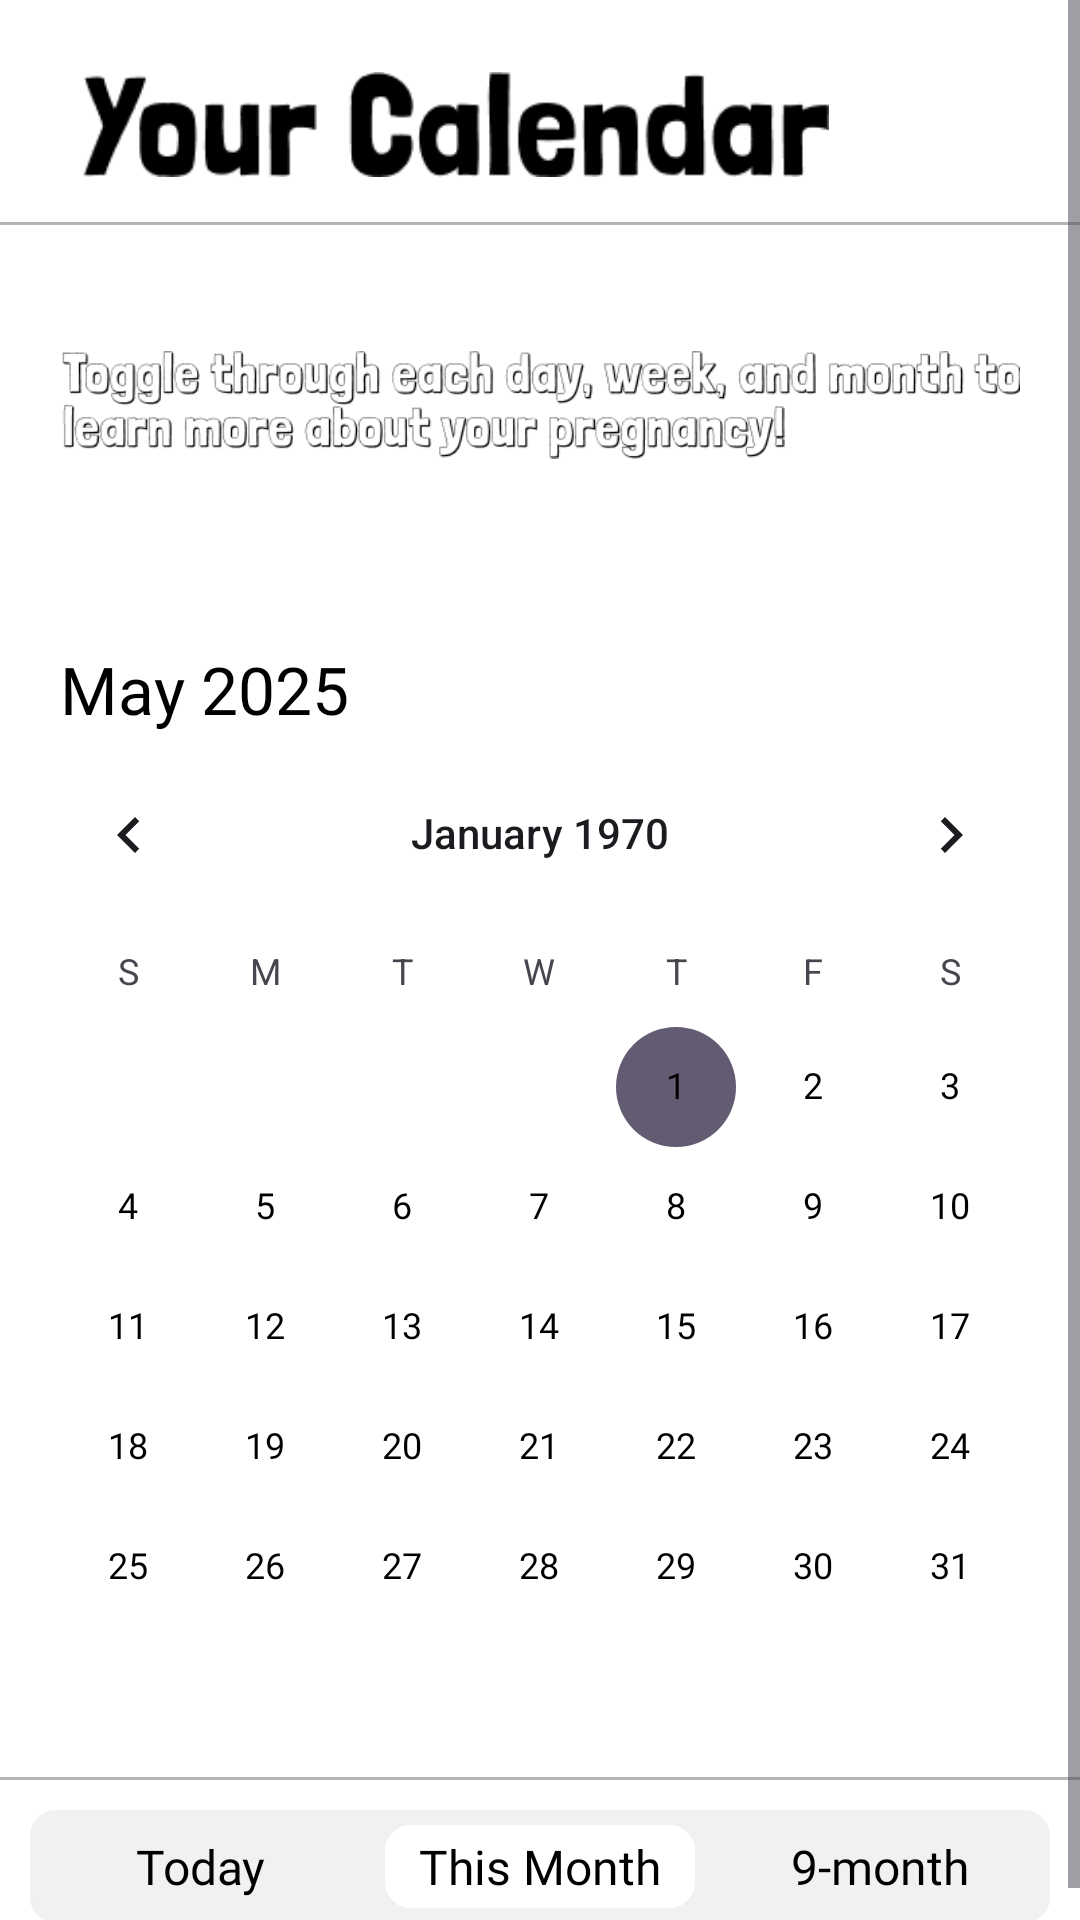

Produce the Android XML layout that renders to this screen, including the resource entries it uses.
<!-- AndroidManifest.xml: application theme Theme.Demo -->
<!-- res/layout/activity_your_calender.xml -->
<?xml version="1.0" encoding="utf-8"?>
<ScrollView android:layout_width="match_parent"
    android:layout_height="match_parent"
    xmlns:app="http://schemas.android.com/apk/res-auto"
    android:fillViewport="true"
    xmlns:android="http://schemas.android.com/apk/res/android">

    <LinearLayout
        android:layout_width="match_parent"
        android:layout_height="wrap_content"
        android:id="@+id/main"
        android:orientation="vertical"
        android:background="#FFFFFF">

        <RelativeLayout
            android:layout_width="match_parent"
            android:paddingTop="24dp"
            android:paddingEnd="10dp"
            android:paddingBottom="5dp"
            android:layout_height="wrap_content">

            <ImageView
                android:id="@+id/tvWelcome"
                android:layout_width="wrap_content"
                android:layout_height="35dp"
                android:layout_marginStart="-30dp"
                android:src="@drawable/yourcalender" />

        </RelativeLayout>

        <View
            android:layout_width="match_parent"
            android:layout_height="1dp"
            android:layout_marginTop="10dp"
            android:background="@color/gray"/>

        <ImageView
            android:layout_width="match_parent"
            android:layout_height="wrap_content"
            android:padding="20dp"
            android:src="@drawable/yourcalenderstring"
            android:background="@color/white"/>

        <RelativeLayout
            android:layout_width="match_parent"
            android:layout_height="match_parent"
            android:layout_marginTop="20dp"
            android:orientation="vertical">

            <TextView
                android:id="@+id/may"
                android:layout_width="wrap_content"
                android:layout_height="wrap_content"
                android:text="May 2025"
                android:fontFamily="@font/verdana_bold_italic"
                android:textColor="@color/black"
                android:textSize="22dp"
                android:layout_marginStart="20dp"/>

            <CalendarView
                android:id="@+id/calenderview"
                android:layout_width="match_parent"
                android:layout_height="wrap_content"
                android:layout_below="@id/may"
                android:focusedMonthDateColor="@color/white"
                android:dateTextAppearance="@style/CalenderDateText" />

            <View
                android:id="@+id/vertical_line"
                android:layout_width="match_parent"
                android:layout_height="1dp"
                android:layout_marginTop="10dp"
                android:layout_below="@+id/calenderview"
                android:background="@color/gray"/>

            <LinearLayout
                android:layout_below="@id/vertical_line"
                android:layout_width="match_parent"
                android:layout_height="wrap_content"
                android:orientation="horizontal"
                android:layout_margin="10dp"
                android:backgroundTint="#F1F1F1"
                android:background="@drawable/border_overlay">

                <TextView
                    android:layout_width="match_parent"
                    android:layout_height="wrap_content"
                    android:textSize="16sp"
                    android:text="Today"
                    android:layout_weight="1"
                    android:fontFamily="@font/verdana_bold_italic"
                    android:padding="3dp"
                    android:textAlignment="center"
                    android:layout_margin="5dp"
                    android:textColor="@color/black" />


                <TextView
                    android:id="@+id/truth_check"
                    android:layout_width="match_parent"
                    android:layout_height="wrap_content"
                    android:textSize="16sp"
                    android:text="This Month"
                    android:fontFamily="@font/verdana_bold_italic"
                    android:layout_weight="1"
                    android:padding="3dp"
                    android:elevation="5dp"
                    android:background="@drawable/border_overlay"
                    android:textAlignment="center"
                    android:backgroundTint="@color/white"
                    android:layout_margin="5dp"
                    android:textColor="@color/black" />

                <TextView
                    android:id="@+id/plan_your_event"
                    android:layout_width="match_parent"
                    android:layout_height="wrap_content"
                    android:textSize="16sp"
                    android:text="9-month"
                    android:fontFamily="@font/verdana_bold_italic"
                    android:layout_weight="1"
                    android:padding="3dp"
                    android:textAlignment="center"
                    android:layout_margin="5dp"
                    android:textColor="@color/black"/>

            </LinearLayout>

        </RelativeLayout>

    </LinearLayout>
</ScrollView>
<!-- resources referenced by this layout -->
<resources>
  <color name="black">#FF000000</color>
  <color name="gray">#B7B6B5</color>
  <color name="white">#FFFFFFFF</color>
  <!-- drawable border_overlay (drawable) -->
  <layer-list xmlns:android="http://schemas.android.com/apk/res/android">
  
      
      <item>
          <shape android:shape="rectangle">
              <corners android:radius="8dp"/>
  
              <stroke
                  android:width="1dp"
                  android:color="@color/border_gray" />
          </shape>
      </item>
  
  </layer-list>
  <!-- drawable yourcalender: png bitmap (drawable, 5000 bytes) -->
  <!-- drawable yourcalenderstring: png bitmap (drawable, 17180 bytes) -->
  <style name="CalenderDateText">
          <item name="android:textColor">@color/black</item>
          <item name="android:fontFamily">@font/verdana_bold_italic</item>
      </style>
  <style name="Theme.Demo" parent="Base.Theme.Demo" />
  <color name="border_gray">#686868</color>
  <style name="Base.Theme.Demo" parent="Theme.Material3.DayNight.NoActionBar">
          
          
      </style>
</resources>
